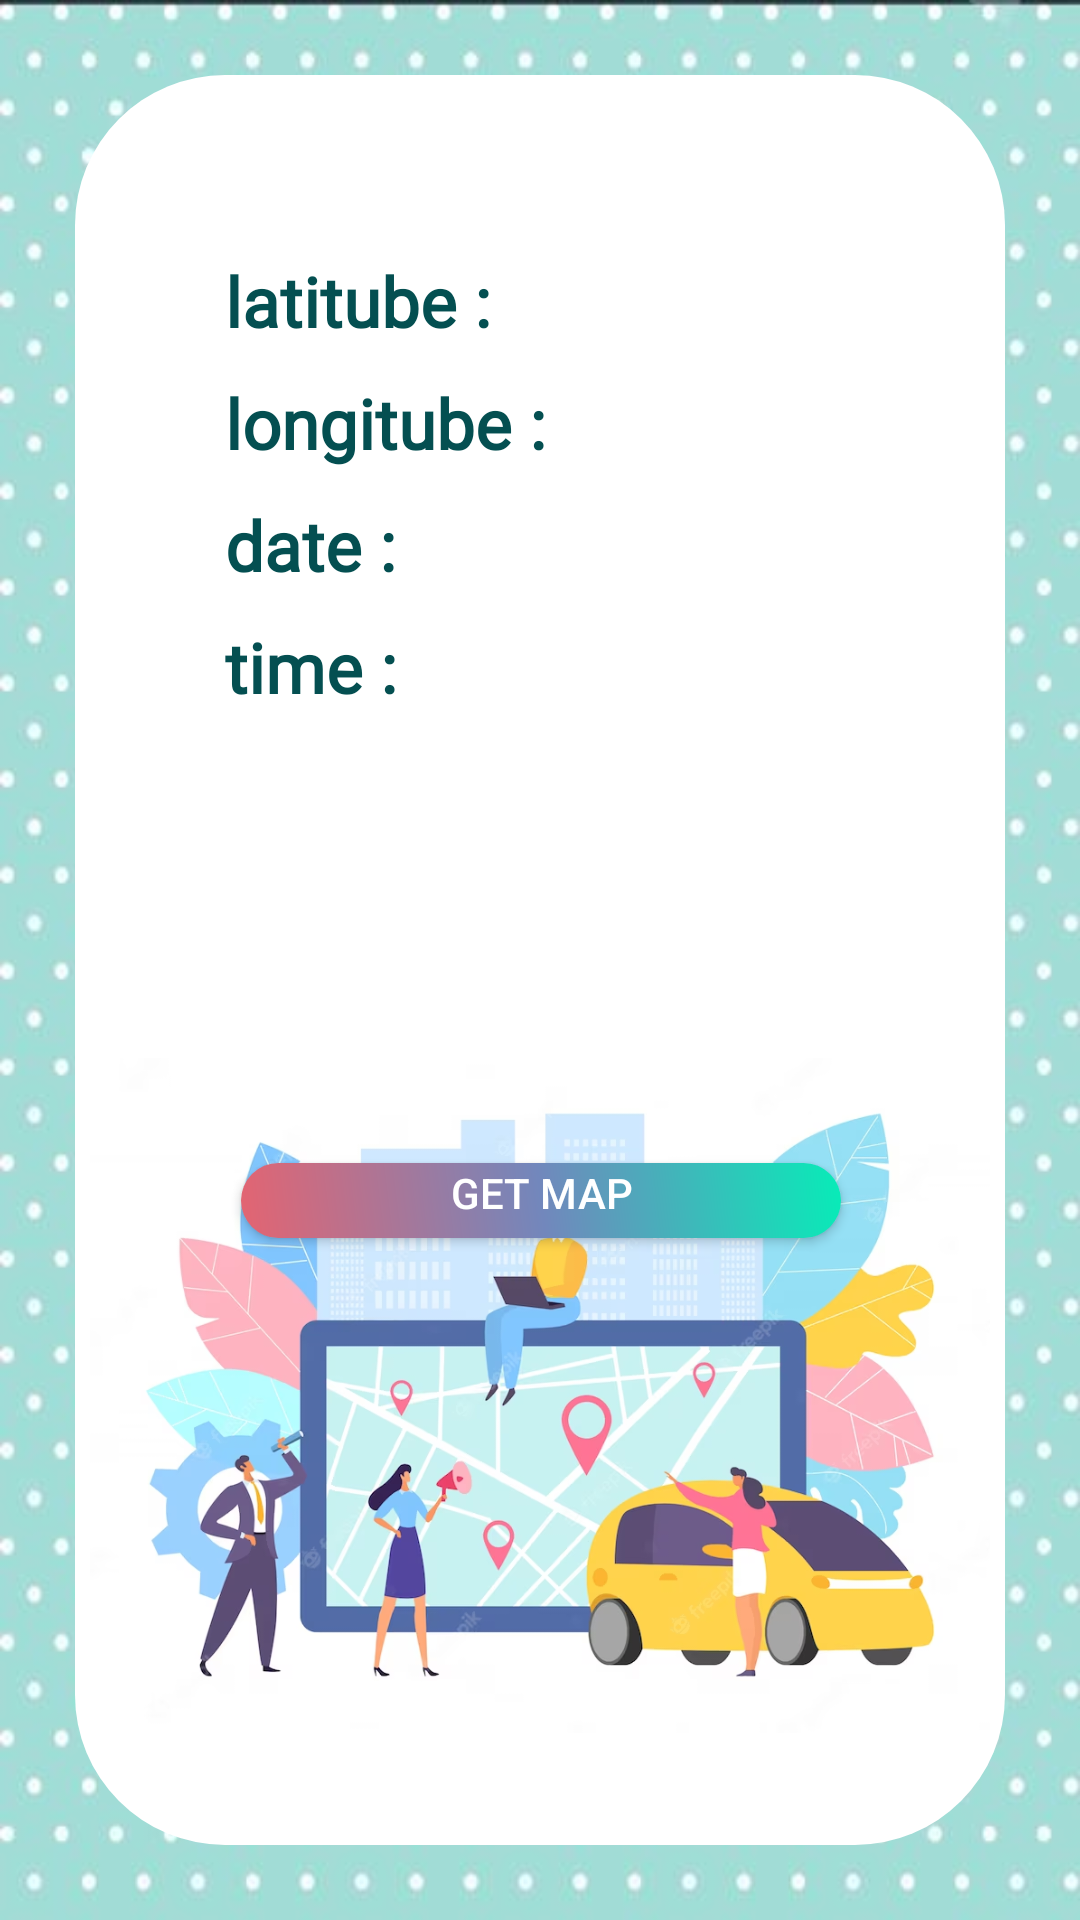

This screen was rendered from an Android layout file. Write that file and the resources it references.
<!-- AndroidManifest.xml: application theme Theme.Get_Current_kotlin -->
<!-- res/layout/activity_listview_timeline.xml -->
<?xml version="1.0" encoding="utf-8"?>
<androidx.constraintlayout.widget.ConstraintLayout xmlns:android="http://schemas.android.com/apk/res/android"
    xmlns:app="http://schemas.android.com/apk/res-auto"
    xmlns:tools="http://schemas.android.com/tools"
    android:layout_width="match_parent"
    android:layout_height="match_parent"
    tools:context=".listview_timeline"
    android:background="@drawable/bg_3">

    <View
        android:id="@+id/divider"
        android:layout_width="match_parent"
        android:layout_height="1dp"
        android:layout_marginStart="4dp"
        android:layout_marginBottom="50dp"
        app:layout_constraintBottom_toBottomOf="parent"
        app:layout_constraintStart_toStartOf="parent"
        app:layout_constraintTop_toTopOf="parent"
        app:layout_constraintVertical_bias="0.0" />

    <ImageView
        android:id="@+id/rounded_bg"
        android:layout_width="0dp"
        android:layout_height="0dp"
        android:layout_margin="25dp"
        android:src="@drawable/rounded_corner2"
        app:layout_constraintBottom_toBottomOf="parent"
        app:layout_constraintEnd_toEndOf="parent"
        app:layout_constraintHorizontal_bias="0.0"
        app:layout_constraintStart_toStartOf="parent"
        app:layout_constraintTop_toTopOf="@+id/divider"
        app:layout_constraintVertical_bias="0.0" />

    <ImageView
        android:id="@+id/imageView2"
        android:layout_width="300dp"
        android:layout_height="300dp"
        app:layout_constraintBottom_toBottomOf="@+id/rounded_bg"
        app:layout_constraintEnd_toEndOf="@+id/rounded_bg"
        app:layout_constraintStart_toStartOf="@+id/rounded_bg"
        app:srcCompat="@drawable/img" />














    <TextView
        android:id="@+id/inputlatitube"
        android:layout_width="wrap_content"
        android:layout_height="wrap_content"
        android:layout_marginTop="60dp"
        android:layout_marginStart="50dp"
        android:text="latitube : "
        android:textSize="23sp"
        android:fontFamily="@font/mm"
        android:textStyle="bold"
        android:textColor="@color/green_dark"
        app:layout_constraintStart_toStartOf="@+id/rounded_bg"
        app:layout_constraintTop_toTopOf="@+id/rounded_bg" />

    <TextView
        android:id="@+id/inputlongitube"
        android:layout_width="wrap_content"
        android:layout_height="wrap_content"
        android:layout_marginTop="10dp"
        android:fontFamily="@font/mm"
        android:text="longitube : "
        android:textColor="@color/green_dark"
        android:textSize="23sp"
        android:textStyle="bold"
        app:layout_constraintStart_toStartOf="@+id/inputlatitube"
        app:layout_constraintTop_toBottomOf="@+id/inputlatitube" />

    <TextView
        android:id="@+id/inputdate"
        android:layout_width="wrap_content"
        android:layout_height="wrap_content"
        android:layout_marginTop="10dp"
        android:fontFamily="@font/mm"
        android:text="date : "
        android:textColor="@color/green_dark"
        android:textSize="23sp"
        android:textStyle="bold"
        app:layout_constraintStart_toStartOf="@+id/inputlongitube"
        app:layout_constraintTop_toBottomOf="@+id/inputlongitube" />

    <TextView
        android:id="@+id/inputtime"
        android:layout_width="wrap_content"
        android:layout_height="wrap_content"
        android:layout_marginTop="10dp"
        android:fontFamily="@font/mm"
        android:text="time : "
        android:textColor="@color/green_dark"
        android:textSize="23sp"
        android:textStyle="bold"
        app:layout_constraintStart_toStartOf="@+id/inputdate"
        app:layout_constraintTop_toBottomOf="@+id/inputdate" />

    <androidx.appcompat.widget.AppCompatButton
        android:id="@+id/btn_getmap"
        android:layout_width="200dp"
        android:layout_height="25dp"
        android:layout_marginTop="20dp"
        android:background="@drawable/bg_upper2"
        android:text="Get map"
        android:textColor="#FFFFFF"
        app:layout_constraintEnd_toEndOf="@+id/textView4"
        app:layout_constraintStart_toStartOf="@+id/textView4"
        app:layout_constraintTop_toBottomOf="@+id/gps" />

    <ImageView
        android:id="@+id/gps"
        android:layout_width="100dp"
        android:layout_height="100dp"
        android:layout_marginTop="30dp"
        app:layout_constraintEnd_toEndOf="@+id/rounded_bg"
        app:layout_constraintStart_toStartOf="@+id/rounded_bg"
        app:layout_constraintTop_toBottomOf="@+id/inputtime"
        app:srcCompat="@drawable/treasuremap" />

    <TextView
        android:id="@+id/textView4"
        android:layout_width="wrap_content"
        android:layout_height="wrap_content"
        android:fontFamily="@font/mm"
        android:text="Do you want to check location on google map?"
        android:textColor="#818181"
        android:textSize="10sp"
        app:layout_constraintBottom_toTopOf="@+id/imageView2"
        app:layout_constraintEnd_toEndOf="@+id/gps"
        app:layout_constraintStart_toStartOf="@+id/gps"
        app:layout_constraintTop_toBottomOf="@+id/gps" />


</androidx.constraintlayout.widget.ConstraintLayout>
<!-- resources referenced by this layout -->
<resources>
  <color name="green_dark">#FF044F51</color>
  <color name="secomdary_color3">#07ecb8</color>
  <!-- drawable bg_3: jpg bitmap (drawable, 39153 bytes) -->
  <!-- drawable bg_upper2 (drawable) -->
  <?xml version="1.0" encoding="utf-8"?>
  <shape xmlns:android="http://schemas.android.com/apk/res/android"
      android:shape="rectangle">
      <gradient
          android:startColor="@color/mian_red"
          android:centerColor="@color/secomdary_color2"
          android:endColor="@color/secomdary_color3"
          android:type="linear"
          android:angle="45"/>
      <corners
          android:topLeftRadius="20dp"
          android:topRightRadius="20dp"
          android:bottomLeftRadius="20dp"
          android:bottomRightRadius="20dp"/>
      <padding
          android:bottom="5dp"/>
  </shape>
  <!-- drawable img: png bitmap (drawable, 353246 bytes) -->
  <!-- drawable rounded_corner2 (drawable) -->
  <?xml version="1.0" encoding="utf-8"?>
  <shape xmlns:android="http://schemas.android.com/apk/res/android"
      android:shape="rectangle">
      <solid android:color="@color/white"/>
      <corners
          android:topLeftRadius="50dp"
          android:topRightRadius="50dp"
          android:bottomLeftRadius="50dp"
          android:bottomRightRadius="50dp"/>
  </shape>
  <style name="Theme.Get_Current_kotlin" parent="Theme.MaterialComponents.DayNight.DarkActionBar">
          
          <item name="colorPrimary">@color/purple_500</item>
          <item name="colorPrimaryVariant">@color/purple_700</item>
          <item name="colorOnPrimary">@color/white</item>
          
          <item name="colorSecondary">@color/teal_200</item>
          <item name="colorSecondaryVariant">@color/teal_700</item>
          <item name="colorOnSecondary">@color/black</item>
          
          <item name="android:statusBarColor">?attr/colorPrimaryVariant</item>
          
      </style>
  <color name="mian_red">#e46471</color>
  <color name="secomdary_color2">#7287bc</color>
  <color name="white">#FFFFFFFF</color>
  <color name="purple_500">#FF6200EE</color>
  <color name="purple_700">#FF3700B3</color>
  <color name="teal_200">#FF03DAC5</color>
  <color name="teal_700">#FF018786</color>
  <color name="black">#FF000000</color>
</resources>
